Image classification data set "cnn_board" (DustinCarrion/TicTacToeAgent on GitHub). Class labels (4): board, no board 1, no board 2, no board 3.

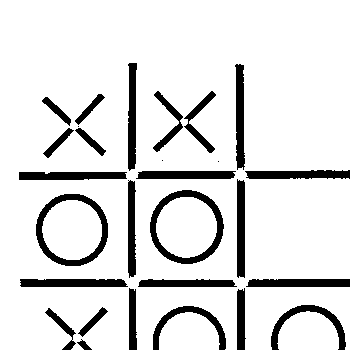
Label: no board 1

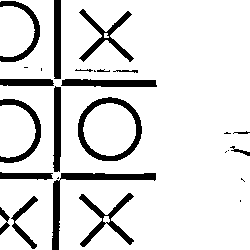
Label: no board 2

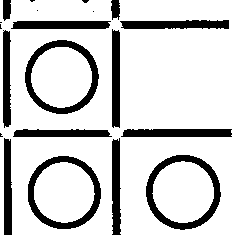
Label: no board 1

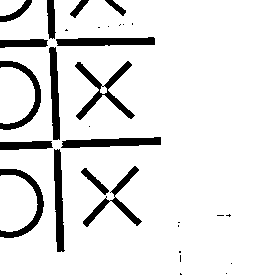
Label: no board 3

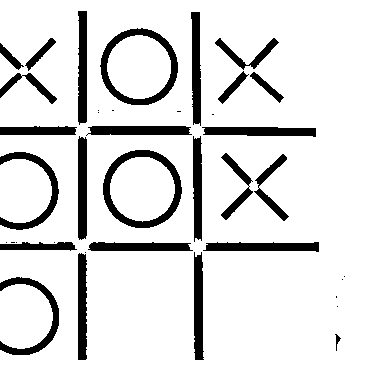
Label: board

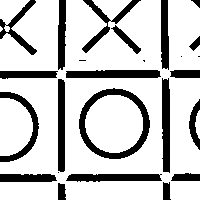
Label: no board 3
